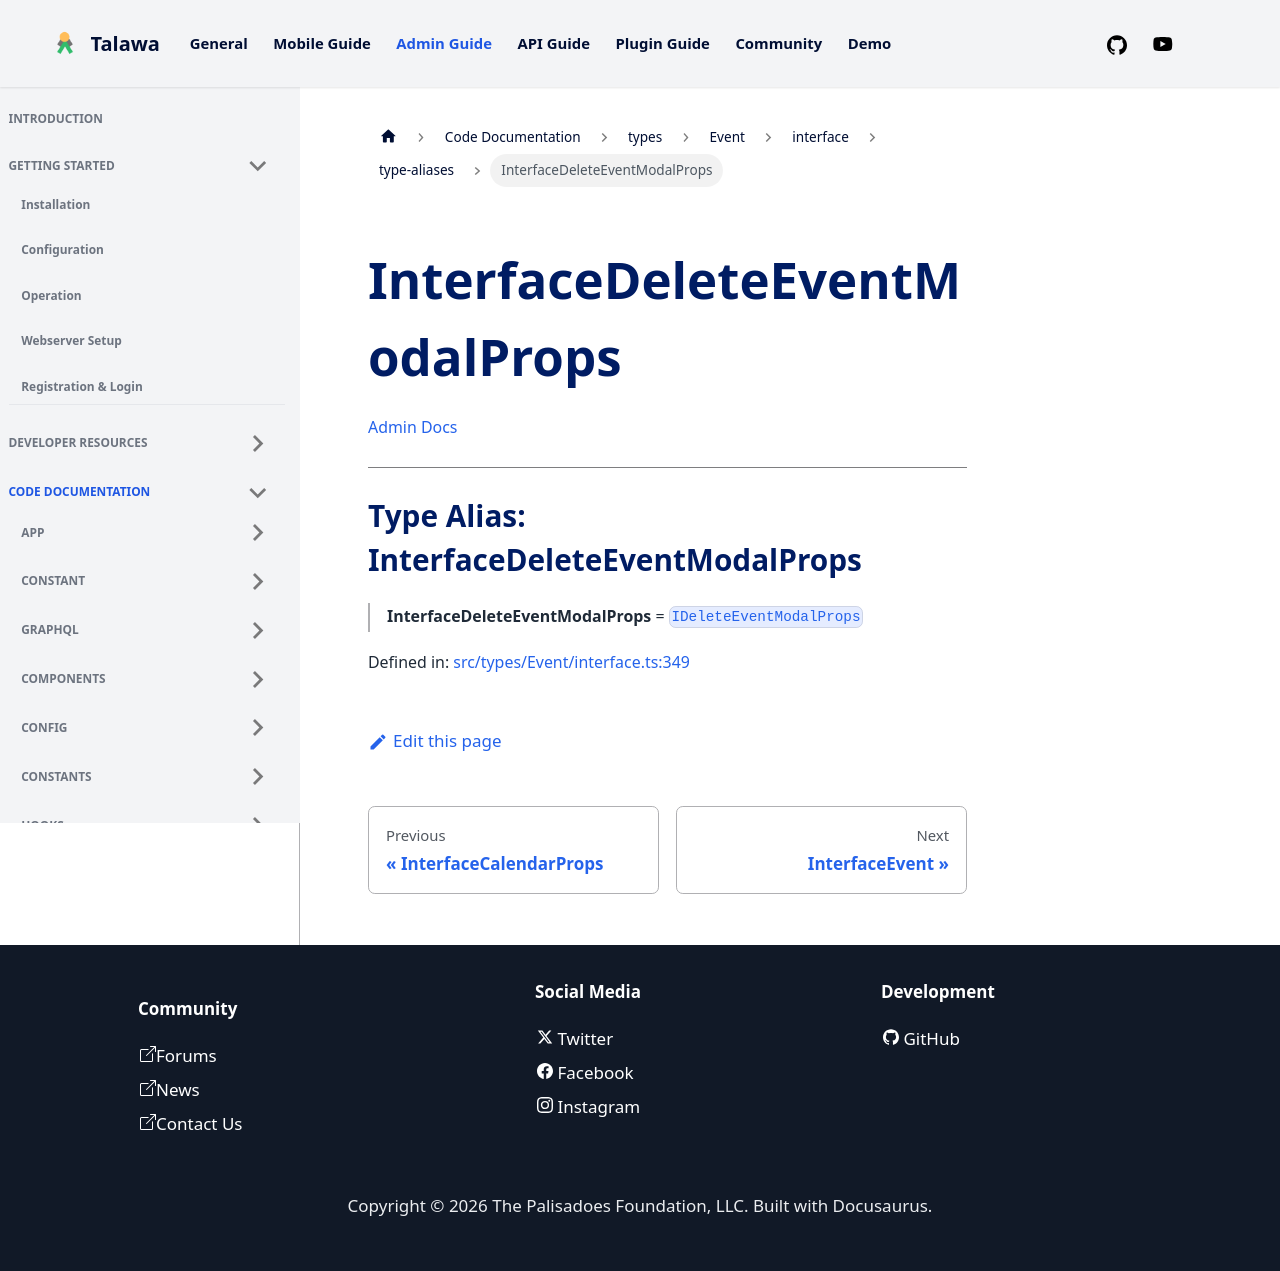

repository: PalisadoesFoundation/talawa-admin · page: docs/auto-docs/types/Event/interface/type-aliases/InterfaceDeleteEventModalProps/index.html · generator: docusaurus

[Admin Docs](/)

***

# Type Alias: InterfaceDeleteEventModalProps

> **InterfaceDeleteEventModalProps** = [`IDeleteEventModalProps`](../interfaces/IDeleteEventModalProps.md)

Defined in: [src/types/Event/interface.ts:296](https://github.com/PalisadoesFoundation/talawa-admin/blob/main/src/types/Event/interface.ts#L296)
